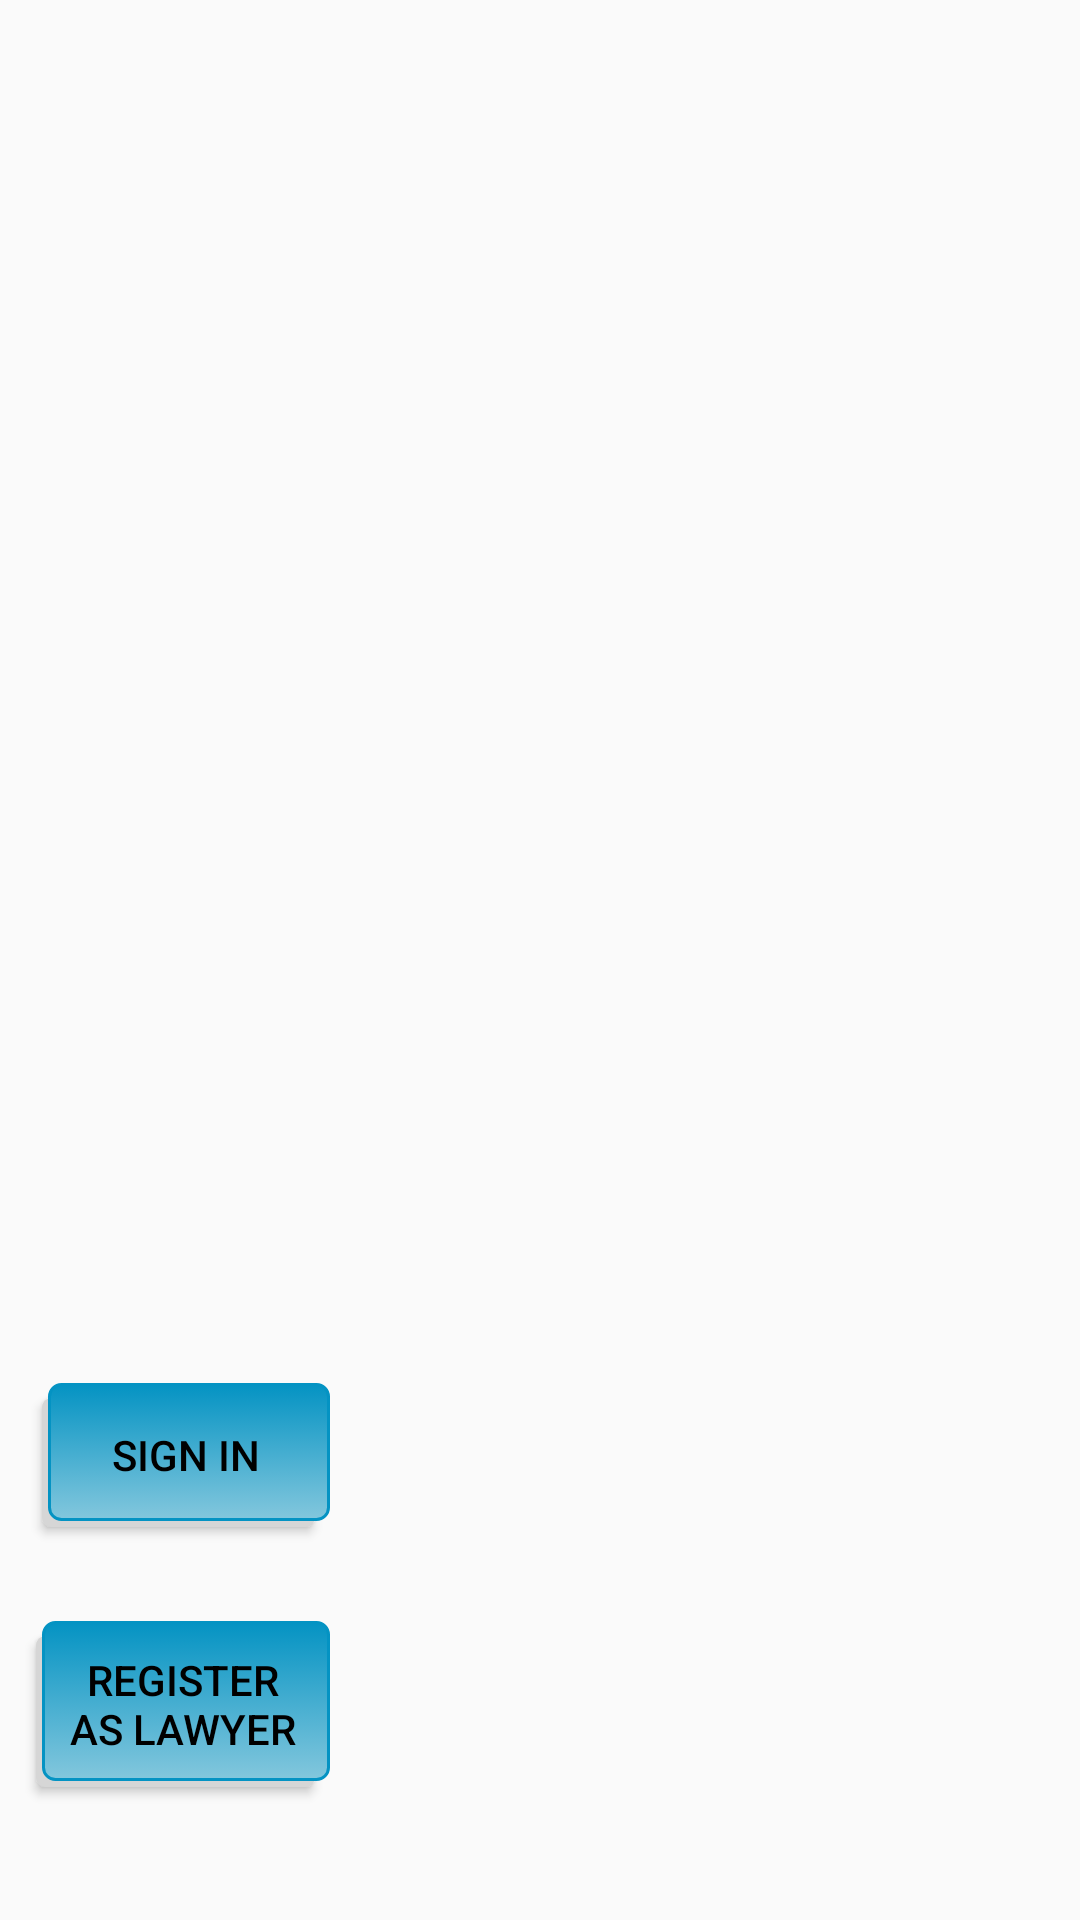

The Android layout XML behind this screen, and the referenced resources:
<!-- AndroidManifest.xml: application theme AppTheme -->
<!-- res/layout/activity_open_screen.xml -->
<?xml version="1.0" encoding="utf-8"?>
<RelativeLayout xmlns:android="http://schemas.android.com/apk/res/android"
    xmlns:app="http://schemas.android.com/apk/res-auto"
    xmlns:tools="http://schemas.android.com/tools"
    android:layout_width="match_parent"
    android:layout_height="match_parent"
    android:background="@drawable/p1"
    tools:context=".open_screen">


    <Button
        android:id="@+id/btn_sign1"
        android:layout_width="120dp"
        android:layout_height="wrap_content"
        android:layout_alignParentStart="true"
        android:layout_alignParentEnd="true"
        android:layout_alignParentBottom="true"
        android:layout_marginStart="14dp"
        android:layout_marginEnd="250dp"
        android:layout_marginBottom="131dp"
        android:background="@drawable/selector"
        android:text="Sign In"
        android:textColor="#000" />

    <Button
        android:id="@+id/btn_reg1"
        android:layout_width="120dp"
        android:layout_height="wrap_content"
        android:layout_alignBottom="@+id/btn_sign1"
        android:layout_alignParentEnd="true"
        android:layout_marginStart="12dp"
        android:layout_marginEnd="250dp"
        android:layout_marginBottom="-87dp"
        android:background="@drawable/selector"
        android:gravity="center"
        android:text="Register as Lawyer"
        android:textColor="#000 " />
</RelativeLayout>
<!-- resources referenced by this layout -->
<resources>
  <!-- drawable selector (drawable) -->
  <?xml version="1.0" encoding="utf-8"?>
  <selector xmlns:android="http://schemas.android.com/apk/res/android">
      <item>
          <layer-list>
              <item android:right="5dp" android:top="5dp">
                  <shape>
                      <corners android:radius="3dp" />
                      <solid android:color="#D6D6D6" />
                  </shape>
              </item>
              <item android:bottom="2dp" android:left="2dp">
                  <shape>
                      <gradient android:angle="270"
                          android:endColor="#83C7DD" android:startColor="#0493C3" />
                      <stroke android:width="1dp" android:color="#0493C3" />
                      <corners android:radius="4dp" />
                      <padding android:bottom="10dp" android:left="10dp"
                          android:right="10dp" android:top="10dp" />
                  </shape>
              </item>
          </layer-list>
      </item>
  
  </selector>
  <style name="AppTheme" parent="Theme.AppCompat.Light.NoActionBar">
          
          <item name="colorPrimary">@color/colorPrimary</item>
          <item name="cardViewStyle">@style/CardView</item>
          <item name="colorPrimaryDark">@color/colorPrimaryDark</item>
          <item name="colorAccent">@color/colorAccent</item>
      </style>
  <color name="colorPrimary">#3F51B5</color>
  <color name="colorPrimaryDark">#303F9F</color>
  <color name="colorAccent">#FF4081</color>
</resources>
